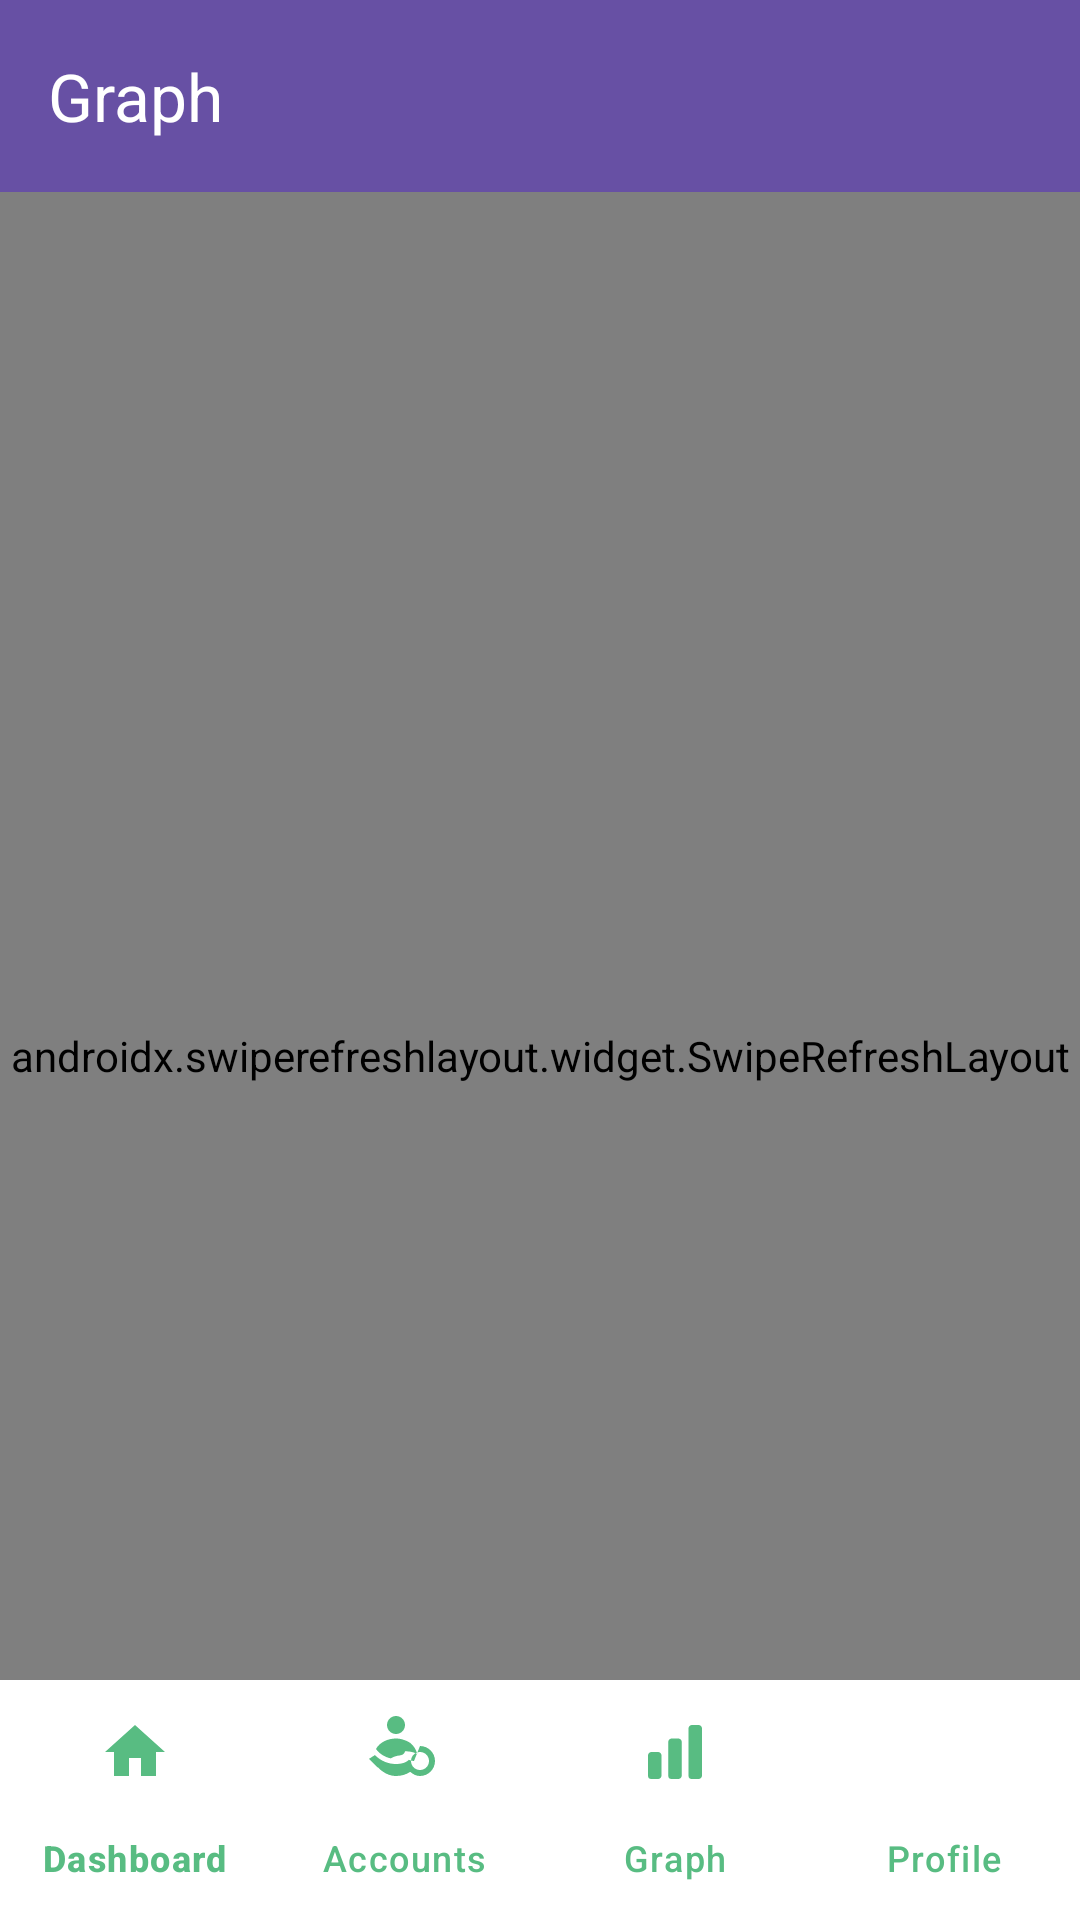

This screen was rendered from an Android layout file. Write that file and the resources it references.
<!-- AndroidManifest.xml: application theme Theme.BudgetApp -->
<!-- res/layout/activity_graph_view.xml -->
<?xml version="1.0" encoding="utf-8"?>
<androidx.coordinatorlayout.widget.CoordinatorLayout
    xmlns:android="http://schemas.android.com/apk/res/android"
    xmlns:app="http://schemas.android.com/apk/res-auto"
    android:layout_width="match_parent"
    android:layout_height="match_parent"
    android:fitsSystemWindows="true">

    
    <com.google.android.material.appbar.AppBarLayout
        android:layout_width="match_parent"
        android:layout_height="wrap_content"
        android:fitsSystemWindows="true">

        <com.google.android.material.appbar.MaterialToolbar
            android:id="@+id/toolbar"
            android:layout_width="match_parent"
            android:layout_height="?attr/actionBarSize"
            android:background="?attr/colorPrimary"
            app:title="Graph"
            app:titleTextColor="@color/white" />

    </com.google.android.material.appbar.AppBarLayout>

    
    <androidx.swiperefreshlayout.widget.SwipeRefreshLayout
        android:id="@+id/swipeRefreshLayout"
        android:layout_width="match_parent"
        android:layout_height="match_parent"
        app:layout_behavior="@string/appbar_scrolling_view_behavior">

        
        <androidx.constraintlayout.widget.ConstraintLayout
            android:layout_width="match_parent"
            android:layout_height="match_parent"
            android:padding="16dp">

            
            <com.github.mikephil.charting.charts.BarChart
                android:id="@+id/barChart"
                android:layout_width="match_parent"
                android:layout_height="300dp"
                app:layout_constraintTop_toTopOf="parent"
                app:layout_constraintBottom_toBottomOf="parent"
                app:layout_constraintStart_toStartOf="parent"
                app:layout_constraintEnd_toEndOf="parent" />

            
            <ProgressBar
                android:id="@+id/loadingProgressBar"
                android:layout_width="wrap_content"
                android:layout_height="wrap_content"
                android:visibility="gone"
                app:layout_constraintTop_toTopOf="parent"
                app:layout_constraintBottom_toBottomOf="parent"
                app:layout_constraintStart_toStartOf="parent"
                app:layout_constraintEnd_toEndOf="parent" />

        </androidx.constraintlayout.widget.ConstraintLayout>
    </androidx.swiperefreshlayout.widget.SwipeRefreshLayout>

    
    <com.google.android.material.bottomnavigation.BottomNavigationView
        android:id="@+id/bottomNavigation"
        android:layout_width="match_parent"
        android:layout_height="wrap_content"
        android:layout_gravity="bottom"
        android:background="@color/white"
        app:itemIconTint="@color/bottom_nav_icon_color"
        app:itemTextColor="@color/bottom_nav_text_color"
        app:menu="@menu/bottom_navigation_menu"
        app:labelVisibilityMode="labeled" />

</androidx.coordinatorlayout.widget.CoordinatorLayout>
<!-- resources referenced by this layout -->
<resources>
  <color name="bottom_nav_icon_color">@color/primary</color>
  <color name="bottom_nav_text_color">@color/primary</color>
  <color name="white">#FFFFFFFF</color>
  <style name="Theme.BudgetApp" parent="Base.Theme.BudgetApp" />
  <color name="primary">#58bc82</color>
  <style name="Base.Theme.BudgetApp" parent="Theme.Material3.DayNight.NoActionBar">
          
          
      </style>
</resources>
